pico-8 play session: hold ← + tap ❎

[t = 2 s] hold ← ~2s, tap ❎ ~4×
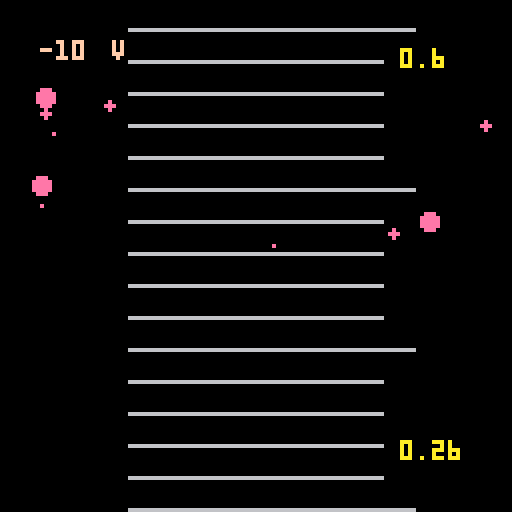
[t = 4 s] hold ← ~4s, tap ❎ ~7×
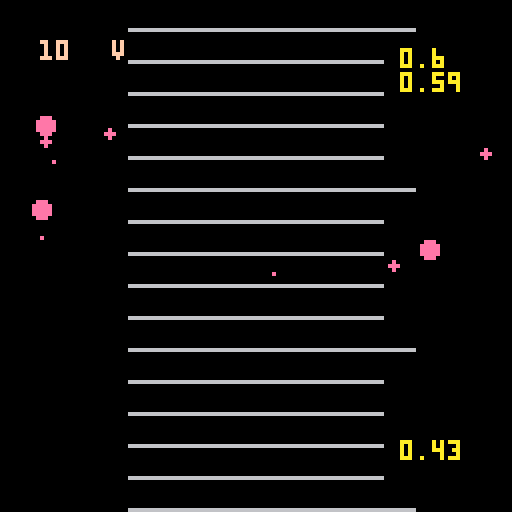
[t = 6 s] hold ← ~6s, tap ❎ ~10×
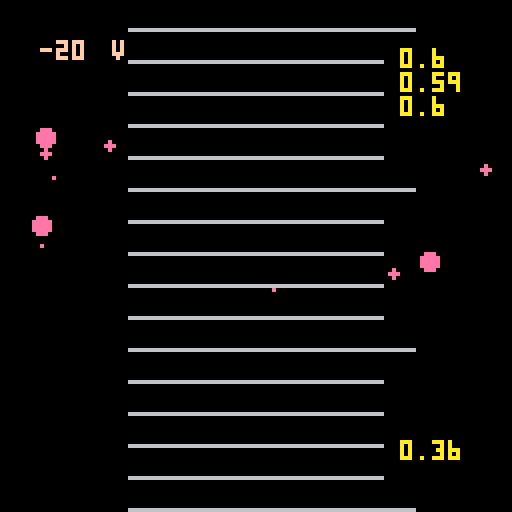
[t = 8 s] hold ← ~8s, tap ❎ ~14×
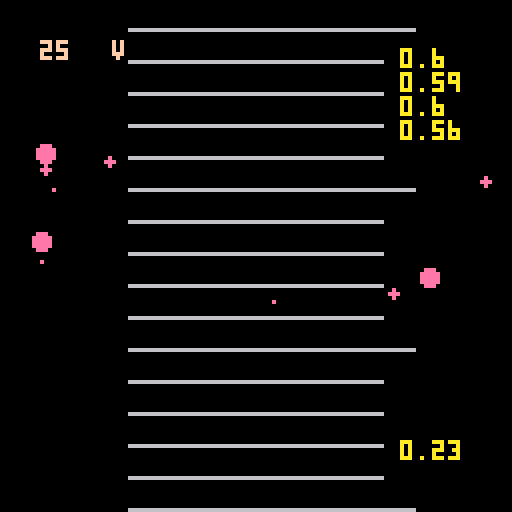

pico-8 cartridge
version 30
__lua__
function _init()
cls()
 oil= {} -- liste mit aktiven oel
 create_oil(5)
 t = {}
 u = 0
 scene = "intro"
 --daten:
 -- dichte 900 kg/m3
 -- plattenabstand 5e-3
 -- abstand raster 2,72e-5
end

function _update()
 if scene == "sim" then
  foreach(oil,update_oil)
  control()
 else
  menu_steuerung()
 end
end

function _draw()
 
 if scene == "data" then
  cls()
 	draw_data()
 elseif scene == "intro" then
  cls()
  draw_menu()
 elseif scene == "sim" then
  cls()
  map(0,0)
  foreach(oil,draw_oil)
  draw_current()
  draw_time()
 end
end
-->8
-- daten oeltroepfchen
function create_oil(x)
	local n = {1.1,2.2,3.3,4.5,5.5,6.7,7.8,8.8,10,11.2}
	for i = 1, x do
		local o = {}
		o.r = 5--rnd()*2+3.5
		o.n = n[flr(rnd(#n)+1)]
		o.x = rnd(120)+4
		o.y = rnd(50)+10
		o.dr = rnd(3) --drawradius
		add(oil,o)
	end
end
-->8
-- update and draw functions

function update_oil(e)
 e.auf = (3.2*abs(u)*e.n-3.6983*e.r*e.r*e.r)/(3.3929*e.r)/10
 e.ab = (3.2*abs(u)*e.n+3.6983*e.r*e.r*e.r)/(3.3929*e.r)/10
 if(u > 0) then
  e.y += e.ab/10
 elseif(u < 0) then
  e.y -= e.auf/10
 else
  e.y += e.ab/10
 end
 if(e.y>200 or e.y< -100)then
   del(o,e)
 end
end

function draw_oil(e)
 circfill(e.x,e.y,e.dr,14)
 --print(e.ab,e.x+5,e.y+5,10)
 --print(e.auf,e.x-10,e.y-5,12)
end

-->8
function control()
 local u_max  = 300
 if(abs(u) <= u_max)then
  if(btn(2))then
	  u +=1
	  sfx(1)
	 end
	 if(btn(3))then
	  u -=1
	  	  sfx(1)
	 end
	 if(btnp(1))then
	  if(u%5 != 0)then
		  u = flr(u/10)*10
		 end
	  u +=5
	  	  sfx(1)
	 end
	 if(btnp(0))then
	 if(u%5 != 0)then
		  u = flr(u/10)*10
		 end
	  u -=5
	  	  sfx(1)
	 end
	elseif(u>u_max)then
	 u = u_max
	elseif(u<-u_max)then
	 u = -u_max	 	 
	end
 if(btnp(4))then
  create_oil(5)
  sfx(0)
 end
 if(btnp(5)and not p)then
  u = -u
  sfx(2)
  add(t,time())
 end
end

function draw_current()
	print(u,10,10,15)
	print("v",28,10,15)
end

function draw_time()
 if #t == 7 then
  del(t,t[1])
 end
  for i = 2, #t do
  local dt = flr((t[i]-t[i-1])*100)/100
  print(dt,100,i*6,10)
 end
 local t1 = 0
 if #t>0 then
  t1 = t[#t]
 end
 print(flr((time()-t1)*100)/100,100,110,10)
end
-->8
--menu
function draw_menu()
 print("der milikan-versuch",30,10,7)
 print("…………………………",28,17,7)
 print("steuerung:",20,30,8)
 print("⬆️⬇️⬅️➡️ - spannung regeln",20,40,18)
 print("x - spannung umpolen",20,50,18 )
 print(" und uhr start/stopp",31,60,18)
 print("c - oel spruehen",20,70,18)
 print("p - pause/menu",20,80,18)
 print("weiter mit x",40,100,10)
end

function menu_steuerung()
 if btnp(5) and scene == "intro" then
  scene = "data"
 elseif btnp(5) and scene == "data" then
  scene = "sim"
 end
end

function draw_data()
  print("versuchsdaten",40,10,8)

  print("dichte oel: 900 kg/m^3",10,40,18)
  print("viskositaet: 18e-6 kg/(ms)",10,50,18 )
  print("plattenabstand: 5e-3 m",10,60,18)
  print("skalenabstand: 2.72e-5 m",10,70,18)
  print("weiter mit x",40,100,10)

end
__gfx__
00000000000000000000000000000000000000000000000000000000000000000000000000000000000000000000000000000000000000000000000000000000
00000000000000000000000000000000000000000000000000000000000000000000000000000000000000000000000000000000000000000000000000000000
00700700000000000000000000000000000000000000000000000000000000000000000000000000000000000000000000000000000000000000000000000000
00077000000000000000000000000000000000000000000000000000000000000000000000000000000000000000000000000000000000000000000000000000
00077000000000000000000000000000000000000000000000000000000000000000000000000000000000000000000000000000000000000000000000000000
00700700000000000000000000000000000000000000000000000000000000000000000000000000000000000000000000000000000000000000000000000000
00000000000000000000000000000000000000000000000000000000000000000000000000000000000000000000000000000000000000000000000000000000
00000000666666660000000000000000000000000000000000000000000000000000000000000000000000000000000000000000000000000000000000000000
__map__
0000000001010101010101010100000000000000000000000000000000000000000000000000000000000000000000000000000000000000000000000000000000000000000000000000000000000000000000000000000000000000000000000000000000000000000000000000000000000000000000000000000000000000
0000000001010101010101010400000000000000000000000000000000000000000000000000000000000000000000000000000000000000000000000000000000000000000000000000000000000000000000000000000000000000000000000000000000000000000000000000000000000000000000000000000000000000
0000000001010101010101010400000000000000000000000000000000000000000000000000000000000000000000000000000000000000000000000000000000000000000000000000000000000000000000000000000000000000000000000000000000000000000000000000000000000000000000000000000000000000
0000000001010101010101010000000000000000000000000000000000000000000000000000000000000000000000000000000000000000000000000000000000000000000000000000000000000000000000000000000000000000000000000000000000000000000000000000000000000000000000000000000000000000
0000000001010101010101010000000000000000000000000000000000000000000000000000000000000000000000000000000000000000000000000000000000000000000000000000000000000000000000000000000000000000000000000000000000000000000000000000000000000000000000000000000000000000
0000000001010101010101010100000000000000000000000000000000000000000000000000000000000000000000000000000000000000000000000000000000000000000000000000000000000000000000000000000000000000000000000000000000000000000000000000000000000000000000000000000000000000
0000000001010101010101010000000000000000000000000000000000000000000000000000000000000000000000000000000000000000000000000000000000000000000000000000000000000000000000000000000000000000000000000000000000000000000000000000000000000000000000000000000000000000
0000000001010101010101010000000000000000000000000000000000000000000000000000000000000000000000000000000000000000000000000000000000000000000000000000000000000000000000000000000000000000000000000000000000000000000000000000000000000000000000000000000000000000
0000000001010101010101010000000000000000000000000000000000000000000000000000000000000000000000000000000000000000000000000000000000000000000000000000000000000000000000000000000000000000000000000000000000000000000000000000000000000000000000000000000000000000
0000000201010101010101010000000000000000000000000000000000000000000000000000000000000000000000000000000000000000000000000000000000000000000000000000000000000000000000000000000000000000000000000000000000000000000000000000000000000000000000000000000000000000
0000000001010101010101010100000000000000000000000000000000000000000000000000000000000000000000000000000000000000000000000000000000000000000000000000000000000000000000000000000000000000000000000000000000000000000000000000000000000000000000000000000000000000
0000000001010101010101010000000000000000000000000000000000000000000000000000000000000000000000000000000000000000000000000000000000000000000000000000000000000000000000000000000000000000000000000000000000000000000000000000000000000000000000000000000000000000
0000000001010101010101010000000000000000000000000000000000000000000000000000000000000000000000000000000000000000000000000000000000000000000000000000000000000000000000000000000000000000000000000000000000000000000000000000000000000000000000000000000000000000
0000000001010101010101010000000000000000000000000000000000000000000000000000000000000000000000000000000000000000000000000000000000000000000000000000000000000000000000000000000000000000000000000000000000000000000000000000000000000000000000000000000000000000
0000000001010101010101010000000000000000000000000000000000000000000000000000000000000000000000000000000000000000000000000000000000000000000000000000000000000000000000000000000000000000000000000000000000000000000000000000000000000000000000000000000000000000
0000000001010101010101010100000000000000000000000000000000000000000000000000000000000000000000000000000000000000000000000000000000000000000000000000000000000000000000000000000000000000000000000000000000000000000000000000000000000000000000000000000000000000
